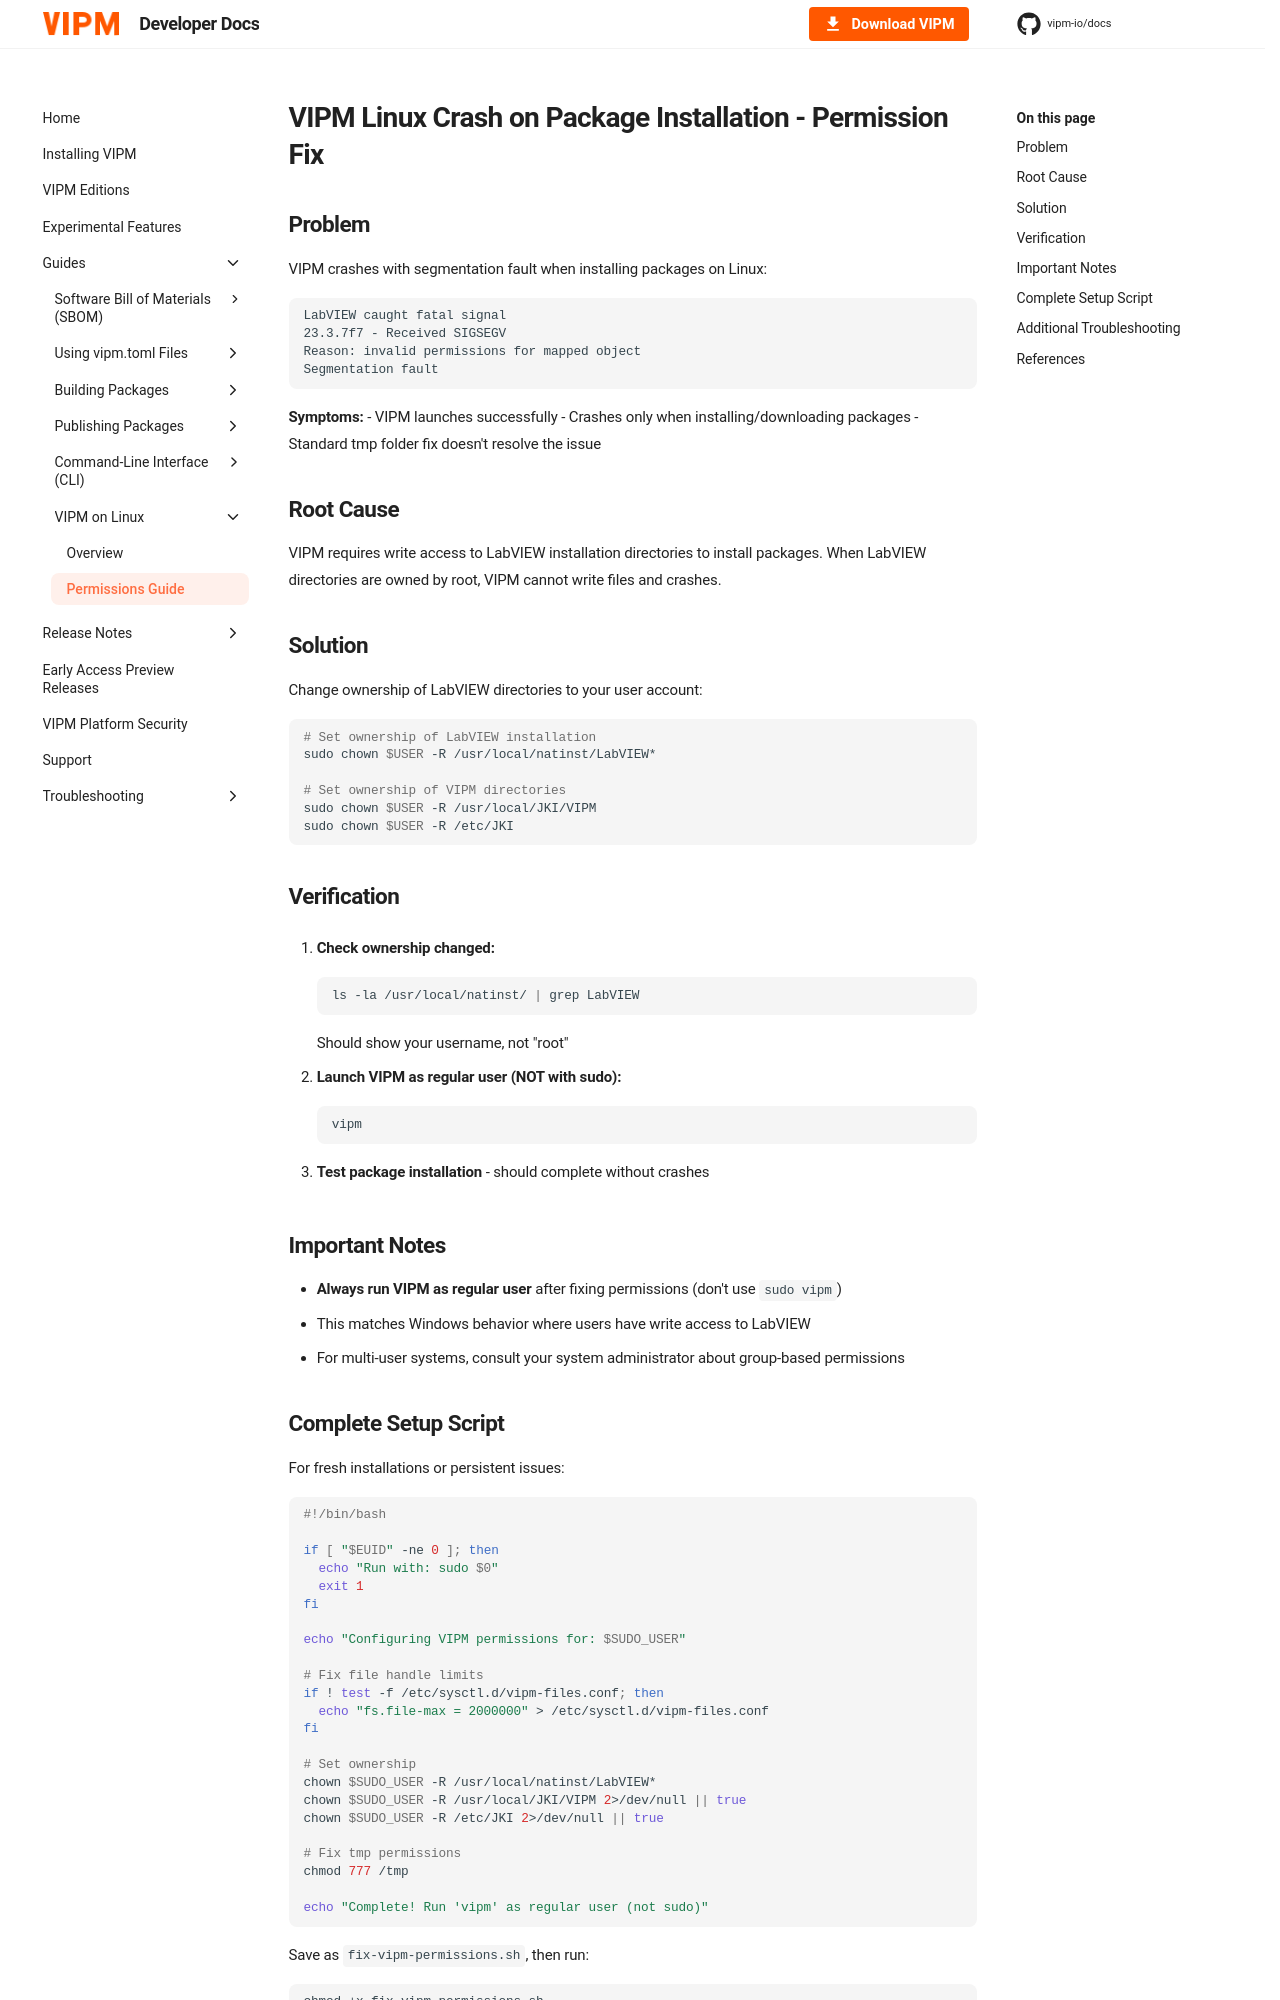

repository: vipm-io/docs · page: 2026-Q3/linux/permissions-guide/index.html · generator: mkdocs

---
title: Permissions Guide
---

# VIPM Linux Crash on Package Installation - Permission Fix

## Problem

VIPM crashes with segmentation fault when installing packages on Linux:

```
LabVIEW caught fatal signal
23.3.7f7 - Received SIGSEGV
Reason: invalid permissions for mapped object
Segmentation fault
```

**Symptoms:**
- VIPM launches successfully
- Crashes only when installing/downloading packages
- Standard tmp folder fix doesn't resolve the issue

## Root Cause

VIPM requires write access to LabVIEW installation directories to install packages. When LabVIEW directories are owned by root, VIPM cannot write files and crashes.

## Solution

Change ownership of LabVIEW directories to your user account:

```bash
# Set ownership of LabVIEW installation
sudo chown $USER -R /usr/local/natinst/LabVIEW*

# Set ownership of VIPM directories
sudo chown $USER -R /usr/local/JKI/VIPM
sudo chown $USER -R /etc/JKI
```

## Verification

1. **Check ownership changed:**
   ```bash
   ls -la /usr/local/natinst/ | grep LabVIEW
   ```
   Should show your username, not "root"

2. **Launch VIPM as regular user (NOT with sudo):**
   ```bash
   vipm
   ```

3. **Test package installation** - should complete without crashes

## Important Notes

- **Always run VIPM as regular user** after fixing permissions (don't use `sudo vipm`)
- This matches Windows behavior where users have write access to LabVIEW
- For multi-user systems, consult your system administrator about group-based permissions
